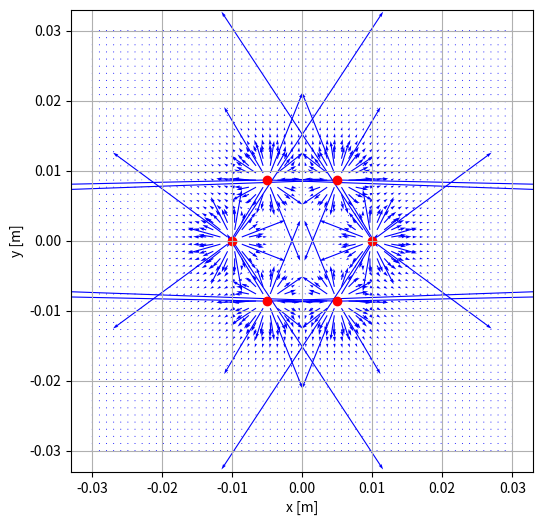

Reproduce this figure in Python.
import numpy as np
import matplotlib.pyplot as plt

k = 9e9
q = 1e-9

lado = 0.01
radio = lado

cargas = []
for i in range(6):
    angulo = np.pi / 3 * i
    xi = radio * np.cos(angulo)
    yi = radio * np.sin(angulo)
    cargas.append((q, xi, yi))

x_vals = np.linspace(-0.03, 0.03, 60)
y_vals = np.linspace(-0.03, 0.03, 60)
x, y = np.meshgrid(x_vals, y_vals)

Ex = np.zeros_like(x)
Ey = np.zeros_like(y)

for qi, xi, yi in cargas:
    dx = x - xi
    dy = y - yi
    r_squared = dx**2 + dy**2
    r_cubed = r_squared**1.5 + 1e-20
    Ex += k * qi * dx / r_cubed
    Ey += k * qi * dy / r_cubed

plt.figure(figsize=(6, 6))
plt.quiver(x, y, Ex, Ey, color="blue")
plt.scatter([c[1] for c in cargas], [c[2] for c in cargas], c="red")
plt.xlabel("x [m]")
plt.ylabel("y [m]")
plt.axis("square")
plt.grid(True)
plt.show()
